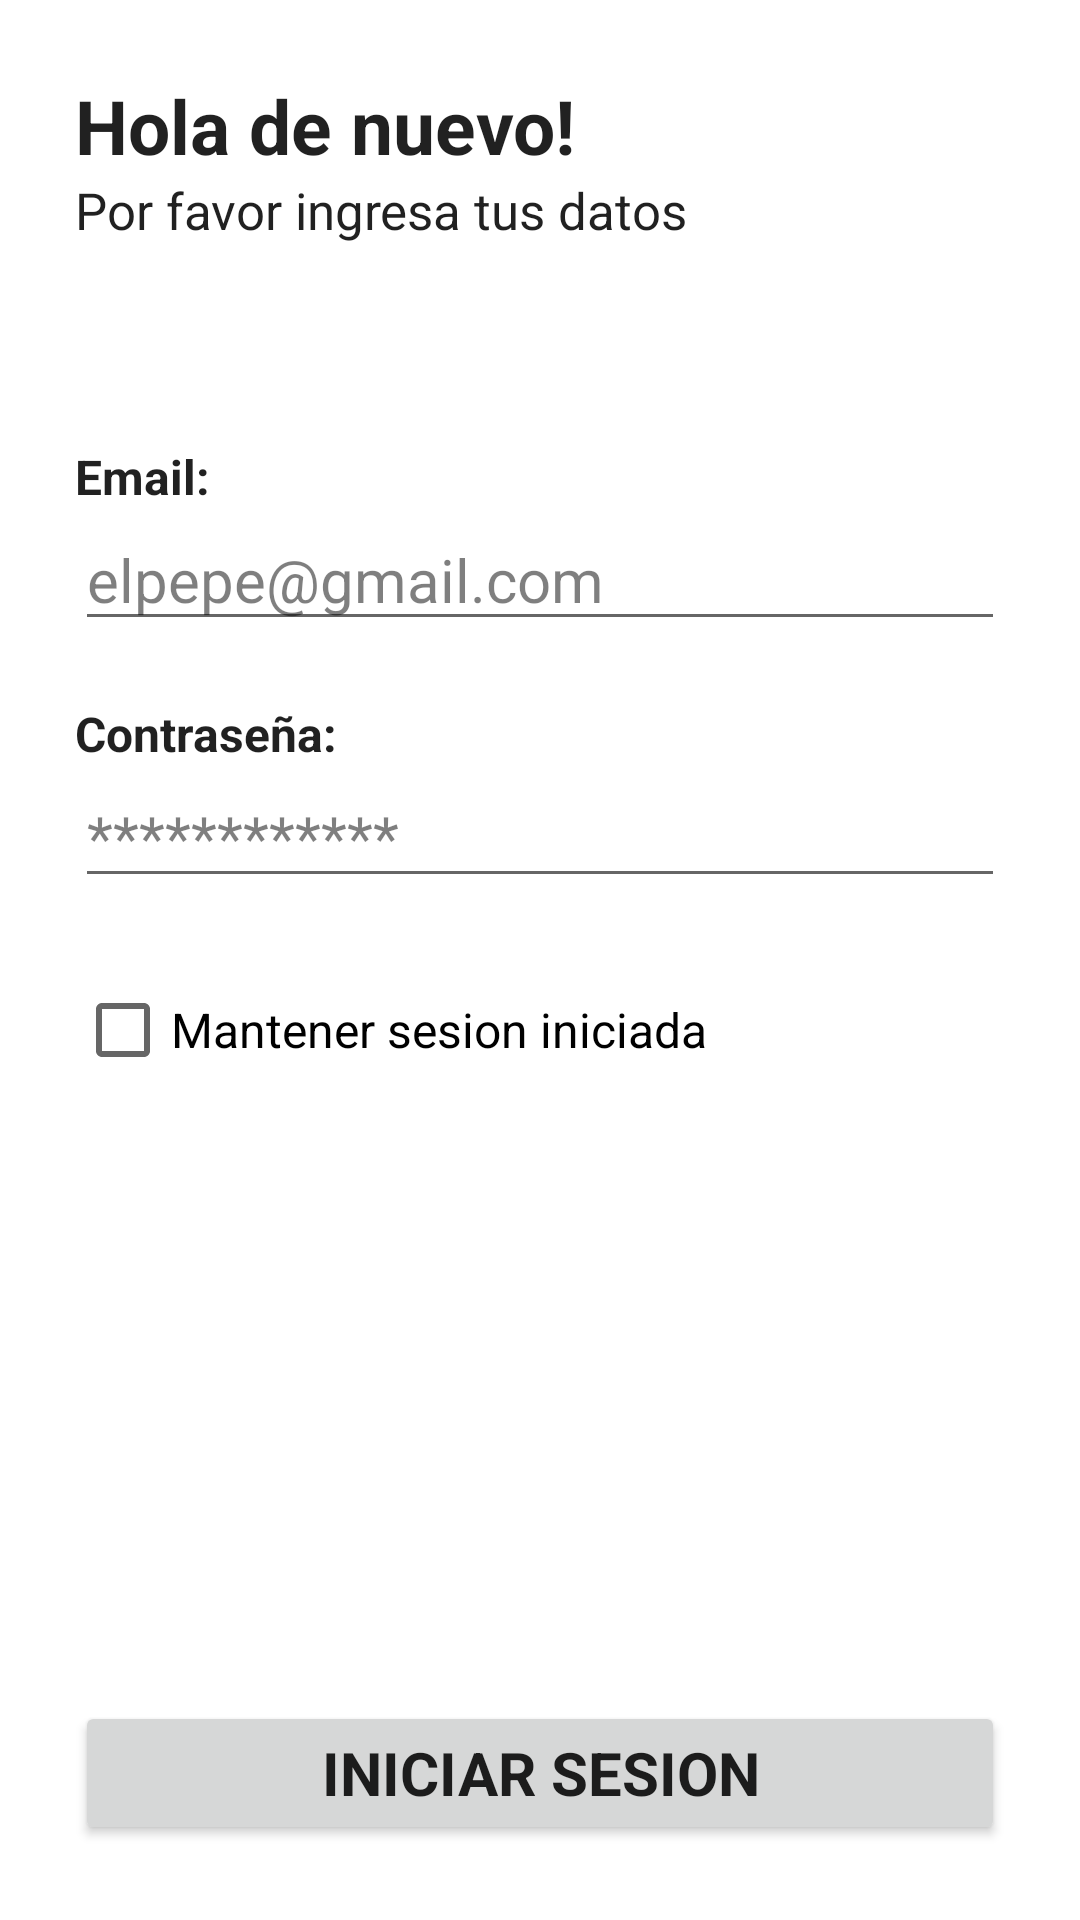

Produce the Android XML layout that renders to this screen, including the resource entries it uses.
<!-- AndroidManifest.xml: application theme Theme.FinanceApp -->
<!-- res/layout/activity_login.xml -->
<?xml version="1.0" encoding="utf-8"?>
<androidx.constraintlayout.widget.ConstraintLayout xmlns:android="http://schemas.android.com/apk/res/android"
    xmlns:app="http://schemas.android.com/apk/res-auto"
    xmlns:tools="http://schemas.android.com/tools"
    android:layout_width="match_parent"
    android:layout_height="match_parent"
    tools:context=".ui.activity.LoginActivity">

    <TextView
        android:id="@+id/tvLoginTitle"
        style="@style/Activity.Title"
        android:text="@string/login_text_title"
        app:layout_constraintEnd_toEndOf="@id/glLoginEnd"
        app:layout_constraintStart_toStartOf="@id/glLoginStart"
        app:layout_constraintTop_toBottomOf="@id/glLoginTop" />

    <TextView
        android:id="@+id/tvLoginSubtitle"
        style="@style/Activity.Subtitle"
        android:text="@string/signup_text_subtitle"
        app:layout_constraintEnd_toEndOf="@id/glLoginEnd"
        app:layout_constraintStart_toStartOf="@id/glLoginStart"
        app:layout_constraintTop_toBottomOf="@id/tvLoginTitle" />


    <LinearLayout
        android:id="@+id/llLoginEmail"
        style="@style/Form.Field"
        android:layout_width="0dp"
        android:layout_height="wrap_content"
        app:layout_constraintEnd_toEndOf="@id/glLoginEnd"
        app:layout_constraintStart_toStartOf="@id/glLoginStart"
        app:layout_constraintTop_toBottomOf="@id/glLoginSep1">

        <TextView
            style="@style/Form.Label"
            android:text="@string/signup_text_labelemail" />

        <EditText
            android:id="@+id/etLoginEmail"
            style="@style/Form.Input"
            android:imeOptions="actionNext"
            android:autofillHints="emailAddress"
            android:hint="@string/signup_hint_email"
            android:inputType="textEmailAddress" />

    </LinearLayout>

    <LinearLayout
        android:id="@+id/llLoginPass"
        style="@style/Form.Field"
        android:layout_width="0dp"
        android:layout_height="wrap_content"
        app:layout_constraintEnd_toEndOf="@id/glLoginEnd"
        app:layout_constraintStart_toStartOf="@id/glLoginStart"
        app:layout_constraintTop_toBottomOf="@id/llLoginEmail">

        <TextView
            style="@style/Form.Label"
            android:text="@string/signup_text_labelpass" />

        <EditText
            android:id="@+id/etLoginPassword"
            style="@style/Form.Input"
            android:imeOptions="actionDone"
            android:autofillHints="password"
            android:hint="@string/signup_hint_pass"
            android:inputType="textPassword" />

    </LinearLayout>

    <CheckBox
        android:id="@+id/cbLoginRemember"
        android:layout_width="0dp"
        android:layout_height="wrap_content"
        style="@style/Form.CheckBox"
        android:text="@string/login_text_cbremember"
        app:layout_constraintTop_toBottomOf="@id/llLoginPass"
        app:layout_constraintStart_toEndOf="@id/glLoginStart"
        app:layout_constraintEnd_toStartOf="@id/glLoginEnd"/>

    <Button
        android:id="@+id/btnLoginLogin"
        style="@style/Form.Button"
        android:text="@string/login_text_btnlogin"
        app:layout_constraintBottom_toBottomOf="@id/glLoginBottom"
        app:layout_constraintEnd_toStartOf="@id/glLoginEnd"
        app:layout_constraintStart_toStartOf="@id/glLoginStart" />

    <androidx.constraintlayout.widget.Guideline
        android:id="@+id/glLoginStart"
        android:layout_width="wrap_content"
        android:layout_height="wrap_content"
        android:orientation="vertical"
        app:layout_constraintGuide_begin="@dimen/margin_main_container" />

    <androidx.constraintlayout.widget.Guideline
        android:id="@+id/glLoginEnd"
        android:layout_width="wrap_content"
        android:layout_height="wrap_content"
        android:orientation="vertical"
        app:layout_constraintGuide_end="@dimen/margin_main_container" />

    <androidx.constraintlayout.widget.Guideline
        android:id="@+id/glLoginTop"
        android:layout_width="wrap_content"
        android:layout_height="wrap_content"
        android:orientation="horizontal"
        app:layout_constraintGuide_begin="@dimen/margin_main_container" />

    <androidx.constraintlayout.widget.Guideline
        android:id="@+id/glLoginBottom"
        android:layout_width="wrap_content"
        android:layout_height="wrap_content"
        android:orientation="horizontal"
        app:layout_constraintGuide_end="@dimen/margin_main_container" />

    <androidx.constraintlayout.widget.Guideline
        android:id="@+id/glLoginSep1"
        android:layout_width="wrap_content"
        android:layout_height="wrap_content"
        android:orientation="horizontal"
        app:layout_constraintGuide_percent="0.2" />

</androidx.constraintlayout.widget.ConstraintLayout>
<!-- resources referenced by this layout -->
<resources>
  <dimen name="margin_main_container">25dp</dimen>
  <string name="login_text_btnlogin">INICIAR SESION</string>
  <string name="login_text_cbremember">Mantener sesion iniciada</string>
  <string name="login_text_title">Hola de nuevo!</string>
  <string name="signup_hint_email">elpepe@gmail.com</string>
  <string name="signup_hint_pass">************</string>
  <string name="signup_text_labelemail">Email:</string>
  <string name="signup_text_labelpass">Contraseña:</string>
  <string name="signup_text_subtitle">Por favor ingresa tus datos</string>
  <style name="Activity.Subtitle" parent="Theme.FinanceApp">
          <item name="android:layout_width">0dp</item>
          <item name="android:layout_height">wrap_content</item>
          <item name="android:textSize">17sp</item>
      </style>
  <style name="Activity.Title" parent="Theme.FinanceApp">
          <item name="android:layout_width">0dp</item>
          <item name="android:layout_height">wrap_content</item>
          <item name="android:textSize">25sp</item>
          <item name="android:textStyle">bold</item>
      </style>
  <style name="Form.Button" parent="Theme.FinanceApp">
          <item name="android:textSize">20sp</item>
          <item name="android:textStyle">bold</item>
          <item name="android:padding">10dp</item>
          <item name="android:layout_width">0dp</item>
          <item name="android:layout_height">wrap_content</item>
      </style>
  <style name="Form.CheckBox" parent="Theme.FinanceApp">
          <item name="android:textSize">16sp</item>
          <item name="android:layout_marginTop">20dp</item>
      </style>
  <style name="Form.Field" parent="Theme.FinanceApp">
          <item name="android:layout_marginTop">20dp</item>
          <item name="android:orientation">vertical</item>
      </style>
  <style name="Form.Input" parent="Theme.FinanceApp">
          <item name="android:textSize">20sp</item>
          <item name="android:textColorHint">@color/primary_transparent</item>
          <item name="android:layout_width">match_parent</item>
          <item name="android:layout_height">wrap_content</item>
      </style>
  <style name="Form.Label" parent="Theme.FinanceApp">
          <item name="android:textSize">16sp</item>
          <item name="android:textStyle">bold</item>
          <item name="android:layout_width">match_parent</item>
          <item name="android:layout_height">wrap_content</item>
      </style>
  <style name="Theme.FinanceApp" parent="Theme.MaterialComponents.DayNight.DarkActionBar">
          
          <item name="colorPrimary">@color/primary</item>
          <item name="colorPrimaryVariant">@color/primary_variant</item>
          <item name="colorOnPrimary">@color/on_primary</item>
          
          <item name="colorSecondary">@color/secondary</item>
          <item name="colorSecondaryVariant">@color/secondary_variant</item>
          <item name="colorOnSecondary">@color/on_secondary</item>
          
          <item name="android:statusBarColor">?attr/colorPrimaryVariant</item>
          
      </style>
  <color name="primary_transparent">#80000000</color>
  <color name="primary">#557B83</color>
  <color name="primary_variant">#294f56</color>
  <color name="on_primary">#FFFFFFFF</color>
  <color name="secondary">#A2D5AB</color>
  <color name="secondary_variant">#E5EFC1</color>
  <color name="on_secondary">#000000</color>
</resources>
